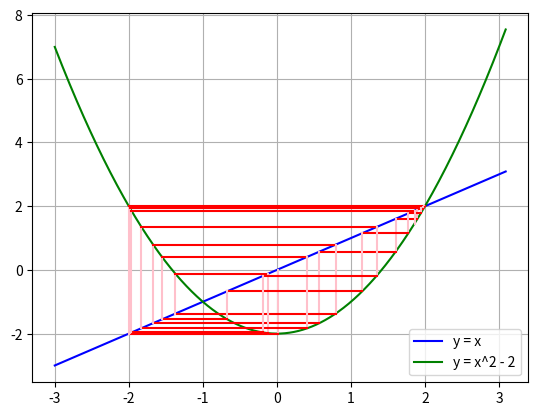

The script that saved this image:
"""
[redacted]
[email redacted]

Iteración de una funcion:
telaraña con una
recta= 2x
parábola= x^2 - 2 

"""

import numpy as np
import matplotlib.pyplot as plt

xdi = 3
paso = 0.01

x = np.arange(-xdi, xdi+.1, paso)
funcion = lambda t: t**2 - 2
#funcion = lambda t: 2*t
y = funcion(x)

plt.plot(x, x, color="blue", label="y = x")
plt.plot(x, y, color="green", label="y = x^2 - 2")

x0 = .01
itera = 1
limiteItera = 25

plt.plot([x0, x0], [x0, funcion(x0)], color = 'pink')
while abs(funcion(x0)) < xdi and abs(funcion(x0)) > .00001 and itera < limiteItera:
    plt.plot([x0, funcion(x0)], [funcion(x0), funcion(x0)], color = 'r')
    x0 = funcion(x0)
    plt.plot([x0, x0], [x0, funcion(x0)], color = 'pink')
    itera += 1


plt.grid(True)
plt.legend()
plt.show()
